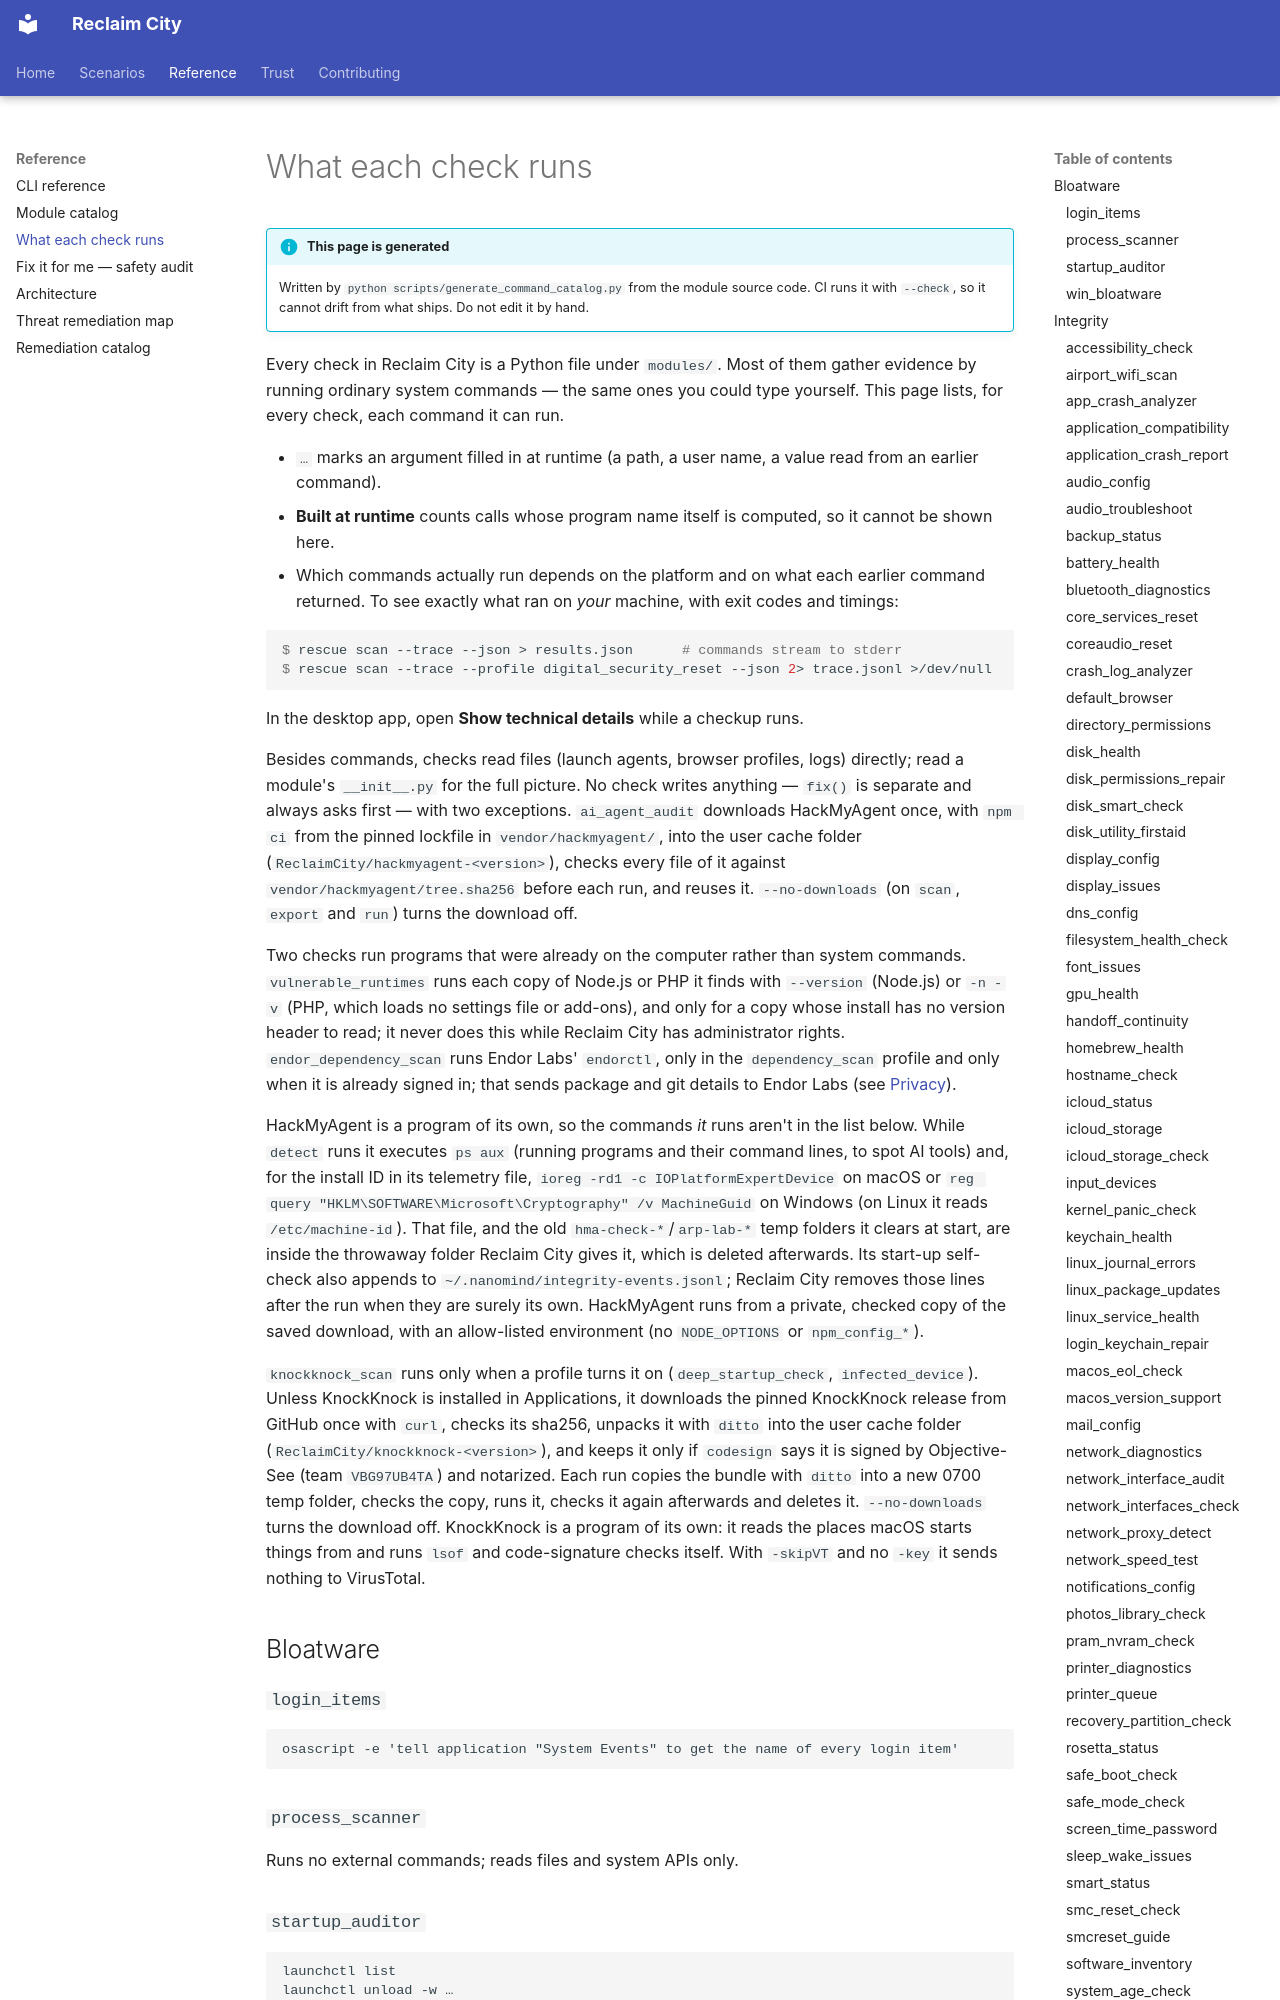

repository: lizTheDeveloper/multiverse-device-rescue · page: commands/index.html · generator: mkdocs

# What each check runs

!!! info "This page is generated"
    Written by `python scripts/generate_command_catalog.py` from the module
    source code. CI runs it with `--check`, so it cannot drift from what ships.
    Do not edit it by hand.

Every check in Reclaim City is a Python file under `modules/`. Most of them
gather evidence by running ordinary system commands — the same ones you could
type yourself. This page lists, for every check, each command it can run.

- `…` marks an argument filled in at runtime (a path, a user name, a value
  read from an earlier command).
- **Built at runtime** counts calls whose program name itself is computed, so
  it cannot be shown here.
- Which commands actually run depends on the platform and on what each earlier
  command returned. To see exactly what ran on *your* machine, with exit codes
  and timings:

```console
$ rescue scan --trace --json > results.json      # commands stream to stderr
$ rescue scan --trace --profile digital_security_reset --json 2> trace.jsonl >/dev/null
```

In the desktop app, open **Show technical details** while a checkup runs.

Besides commands, checks read files (launch agents, browser profiles, logs)
directly; read a module's `__init__.py` for the full picture. No check writes
anything — `fix()` is separate and always asks first — with two exceptions.
`ai_agent_audit` downloads HackMyAgent once, with `npm ci` from the pinned
lockfile in `vendor/hackmyagent/`, into the user cache folder
(`ReclaimCity/hackmyagent-<version>`), checks every file of it against
`vendor/hackmyagent/tree.sha256` before each run, and reuses it.
`--no-downloads` (on `scan`, `export` and `run`) turns the download off.
